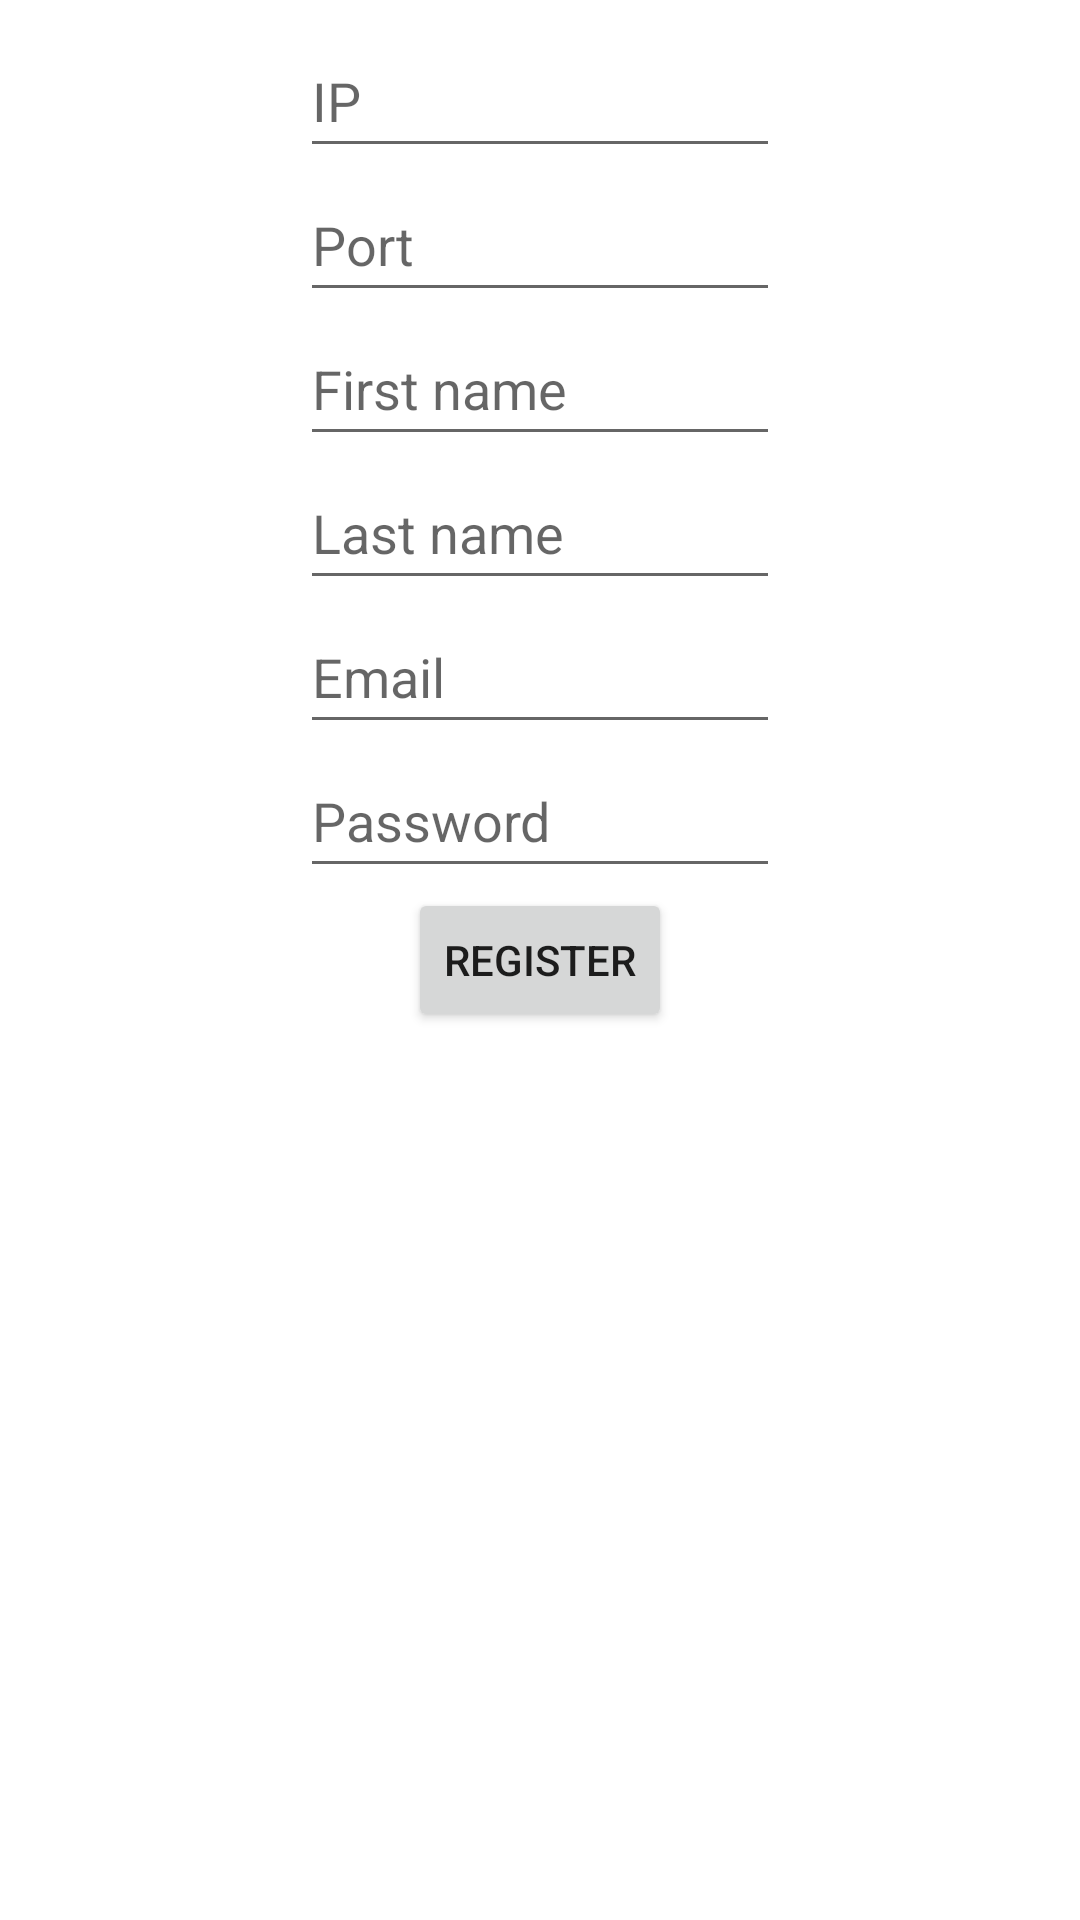

Reconstruct the res/layout file that produces this screen, plus the resources it refers to.
<!-- AndroidManifest.xml: application theme Theme.AREA -->
<!-- res/layout/activity_register.xml -->
<?xml version="1.0" encoding="utf-8"?>
<androidx.constraintlayout.widget.ConstraintLayout xmlns:android="http://schemas.android.com/apk/res/android"
    xmlns:app="http://schemas.android.com/apk/res-auto"
    android:layout_width="match_parent"
    android:layout_height="match_parent">

    <Button
        android:id="@+id/request_button"
        android:layout_width="wrap_content"
        android:layout_height="wrap_content"
        android:text="@string/register_request"
        app:layout_constraintBottom_toBottomOf="parent"
        app:layout_constraintEnd_toEndOf="parent"
        app:layout_constraintStart_toStartOf="parent"
        app:layout_constraintTop_toTopOf="parent" />

    <EditText
        android:id="@+id/ip_field"
        android:layout_width="160dp"
        android:layout_height="wrap_content"
        android:hint="@string/register_ip_field_hint"
        android:inputType="numberDecimal"
        android:minHeight="48dp"
        android:digits="0123456789."
        app:layout_constraintBottom_toTopOf="@id/port_field"
        app:layout_constraintEnd_toEndOf="parent"
        app:layout_constraintStart_toStartOf="parent" />

    <EditText
        android:id="@+id/port_field"
        android:layout_width="160dp"
        android:layout_height="wrap_content"
        android:hint="@string/register_port_field_hint"
        android:inputType="number"
        android:minHeight="48dp"
        android:digits="0123456789"
        app:layout_constraintBottom_toTopOf="@id/first_name_field"
        app:layout_constraintEnd_toEndOf="parent"
        app:layout_constraintStart_toStartOf="parent" />

    <EditText
        android:id="@+id/first_name_field"
        android:layout_width="160dp"
        android:layout_height="wrap_content"
        android:hint="@string/register_first_name_field_hint"
        android:inputType="text"
        android:minHeight="48dp"
        app:layout_constraintBottom_toTopOf="@id/last_name_field"
        app:layout_constraintEnd_toEndOf="parent"
        app:layout_constraintStart_toStartOf="parent" />

    <EditText
        android:id="@+id/last_name_field"
        android:layout_width="160dp"
        android:layout_height="wrap_content"
        android:hint="@string/register_last_name_field_hint"
        android:inputType="text"
        android:minHeight="48dp"
        app:layout_constraintBottom_toTopOf="@id/email_field"
        app:layout_constraintEnd_toEndOf="parent"
        app:layout_constraintStart_toStartOf="parent" />

    <EditText
        android:id="@+id/email_field"
        android:layout_width="160dp"
        android:layout_height="wrap_content"
        android:hint="@string/register_email_field_hint"
        android:inputType="textEmailAddress"
        android:minHeight="48dp"
        app:layout_constraintBottom_toTopOf="@id/password_field"
        app:layout_constraintEnd_toEndOf="parent"
        app:layout_constraintStart_toStartOf="parent" />

    <EditText
        android:id="@+id/password_field"
        android:layout_width="160dp"
        android:layout_height="wrap_content"
        android:hint="@string/register_password_hint"
        android:inputType="textPassword"
        android:minHeight="48dp"
        app:layout_constraintBottom_toTopOf="@id/request_button"
        app:layout_constraintEnd_toEndOf="parent"
        app:layout_constraintStart_toStartOf="parent" />

</androidx.constraintlayout.widget.ConstraintLayout>
<!-- resources referenced by this layout -->
<resources>
  <string name="register_email_field_hint">Email</string>
  <string name="register_first_name_field_hint">First name</string>
  <string name="register_ip_field_hint">IP</string>
  <string name="register_last_name_field_hint">Last name</string>
  <string name="register_password_hint">Password</string>
  <string name="register_port_field_hint">Port</string>
  <string name="register_request">Register</string>
  <style name="Theme.AREA" parent="Theme.MaterialComponents.DayNight.NoActionBar">
          
          <item name="colorPrimary">@color/black</item>
          <item name="colorPrimaryVariant">@color/white</item>
          <item name="colorOnPrimary">@color/white</item>
          
          <item name="colorSecondary">@color/teal_200</item>
          <item name="colorSecondaryVariant">@color/teal_700</item>
          <item name="colorOnSecondary">@color/black</item>
          
          <item name="android:statusBarColor">?attr/colorPrimaryVariant</item>
          <item name="colorSurface">#121212</item>
          
      </style>
  <color name="black">#FF000000</color>
  <color name="white">#FFFFFFFF</color>
  <color name="teal_200">#FF03DAC5</color>
  <color name="teal_700">#FF018786</color>
</resources>
